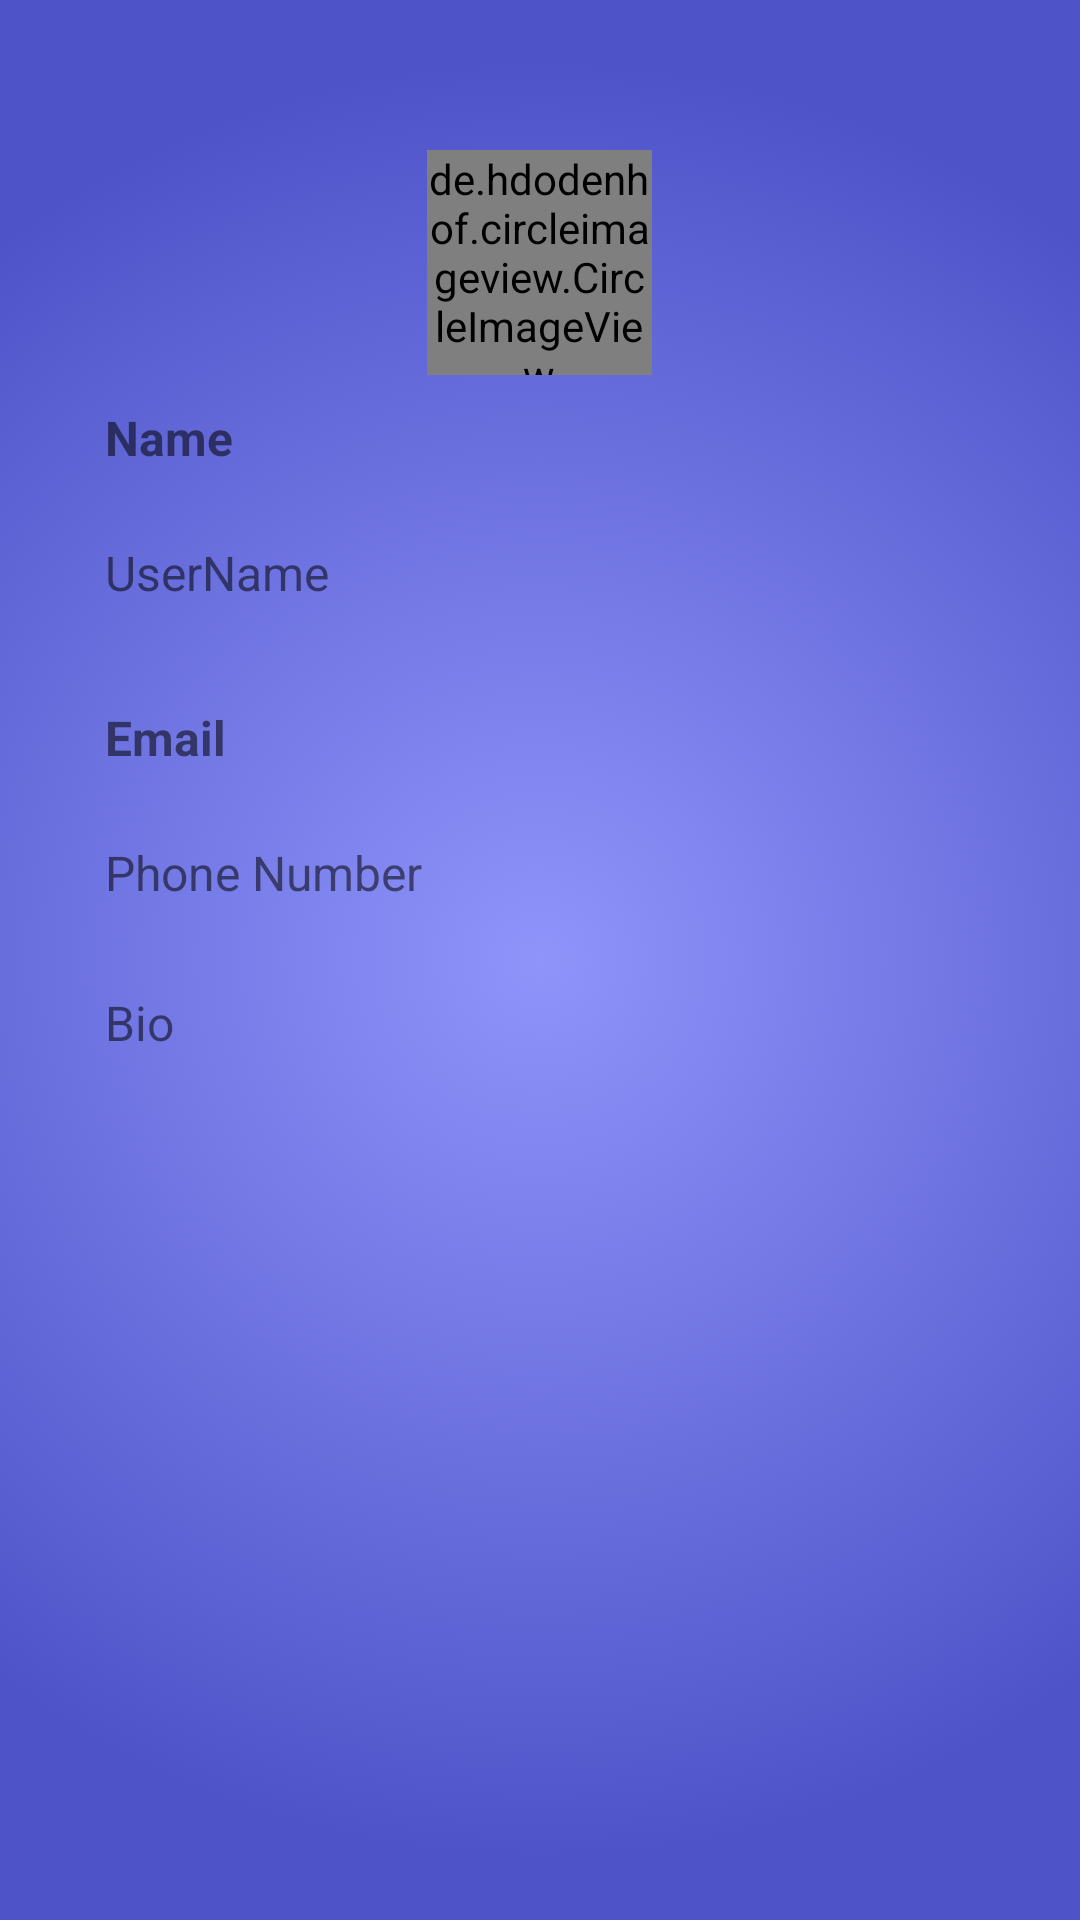

The Android layout XML behind this screen, and the referenced resources:
<!-- AndroidManifest.xml: application theme Theme.MyActivity -->
<!-- res/layout/fragment_profile.xml -->
<?xml version="1.0" encoding="utf-8"?>
<RelativeLayout xmlns:android="http://schemas.android.com/apk/res/android"
    xmlns:tools="http://schemas.android.com/tools"
    android:layout_width="match_parent"
    android:layout_height="match_parent"
    xmlns:app="http://schemas.android.com/apk/res-auto"
    tools:context=".Profile"
    android:background="@drawable/background"
    android:layout_centerInParent="true">

    <LinearLayout
        android:layout_width="match_parent"
        android:layout_height="600dp"
        android:layout_gravity="center"
        android:layout_margin="30dp"
        android:background="@drawable/circle_background"
        android:orientation="vertical">

        <de.hdodenhof.circleimageview.CircleImageView
            android:id="@+id/profile_image"
            android:layout_width="75dp"
            android:layout_height="75dp"
            android:src="@drawable/profile"
            app:civ_border_width="2dp"
            android:layout_marginTop="20dp"
            android:layout_gravity="center"
            app:civ_border_color="#FF000000"/>

        
        <ImageButton
            android:id="@+id/editProfileImageButton"
            android:layout_width="wrap_content"
            android:layout_height="wrap_content"
            android:layout_gravity="center"
            android:contentDescription="@string/edit_profile_picture"
            android:src="@drawable/ic_add"
            android:layout_marginTop="-20dp"
            android:layout_marginStart="25dp"
            android:visibility="gone" />

        <TextView
            android:id="@+id/nameEditText"
            android:layout_width="match_parent"
            android:layout_height="wrap_content"
            android:layout_marginStart="5dp"
            android:layout_marginTop="10dp"
            android:minHeight="40dp"
            android:text="@string/name"
            android:textSize="16sp"
            android:textStyle="bold" />
        <com.google.android.material.textfield.TextInputLayout
            android:id="@+id/profile_name"
            android:layout_width="match_parent"
            android:layout_height="wrap_content"
            style="@style/Widget.MaterialComponents.TextInputLayout.OutlinedBox"
            android:hint="@string/enter_your_name"
            android:visibility="gone"
            android:textColorHint="@color/black"
            app:endIconTint="@color/black"
            app:boxStrokeColor="@color/black"
            android:layout_marginTop="10dp"
            app:startIconTint="@color/black">

        <com.google.android.material.textfield.TextInputEditText
            android:id="@+id/profilenameET"
            android:layout_width="match_parent"
            android:layout_height="wrap_content"
            android:textColor="@color/black"/>
        </com.google.android.material.textfield.TextInputLayout>

        
        <TextView
            android:id="@+id/usernameEditText"
            android:layout_width="match_parent"
            android:layout_height="wrap_content"
            android:layout_margin="5dp"
            android:layout_marginStart="5dp"
            android:minHeight="40dp"
            android:text="@string/username"
            android:textSize="16sp" />
        <com.google.android.material.textfield.TextInputLayout
            android:id="@+id/profile_username"
            android:layout_width="match_parent"
            android:layout_height="wrap_content"
            style="@style/Widget.MaterialComponents.TextInputLayout.OutlinedBox"
            android:hint="@string/enter_your_username"
            android:textColorHint="@color/black"
            android:visibility="gone"
            app:boxStrokeColor="@color/black"
            android:layout_marginTop="10dp">

            <com.google.android.material.textfield.TextInputEditText
                android:id="@+id/profileusernameET"
                android:layout_width="match_parent"
                android:layout_height="wrap_content"
                android:textColor="@color/black"/>
        </com.google.android.material.textfield.TextInputLayout>



            <TextView
                android:id="@+id/emailEditText"
                android:layout_width="match_parent"
                android:layout_height="wrap_content"
                android:layout_marginStart="5dp"
                android:layout_marginTop="10dp"
                android:minHeight="40dp"
                android:text="@string/email"
                android:textSize="16sp"
                android:textStyle="bold" />
            <com.google.android.material.textfield.TextInputLayout
                android:id="@+id/profile_email"
                android:layout_width="match_parent"
                android:layout_height="wrap_content"
                style="@style/Widget.MaterialComponents.TextInputLayout.OutlinedBox"
                android:hint="@string/enter_your_email"
                android:visibility="gone"
                android:textColorHint="@color/black"
                app:endIconTint="@color/black"
                app:boxStrokeColor="@color/black"
                android:layout_marginTop="10dp"
                app:startIconTint="@color/black">

                <com.google.android.material.textfield.TextInputEditText
                    android:id="@+id/profileemailET"
                    android:layout_width="match_parent"
                    android:layout_height="wrap_content"
                    android:textColor="@color/black"/>
            </com.google.android.material.textfield.TextInputLayout>



        
        <TextView
            android:id="@+id/phoneNumberEditText"
            android:layout_width="match_parent"
            android:layout_height="wrap_content"
            android:layout_margin="5dp"
            android:minHeight="40dp"
            android:text="@string/phone_numberr"
            android:textSize="16sp" />
        <com.google.android.material.textfield.TextInputLayout
            android:id="@+id/profile_phonenumber"
            android:layout_width="match_parent"
            android:layout_height="wrap_content"
            style="@style/Widget.MaterialComponents.TextInputLayout.OutlinedBox"
            android:hint="@string/enter_your_number"
            android:textColorHint="@color/black"
            app:boxStrokeColor="@color/black"
            android:layout_marginTop="10dp"
            android:visibility="gone">

            <com.google.android.material.textfield.TextInputEditText
                android:id="@+id/profile_phonenumberET"
                android:layout_width="match_parent"
                android:layout_height="wrap_content"
                android:textColor="@color/black"/>
        </com.google.android.material.textfield.TextInputLayout>

        
        <TextView
            android:id="@+id/bioEditText"
            android:layout_width="match_parent"
            android:layout_height="wrap_content"
            android:layout_margin="5dp"
            android:layout_marginTop="8dp"
            android:minHeight="40dp"
            android:text="@string/bio"
            android:textSize="16sp" />

        <com.google.android.material.textfield.TextInputLayout
            android:id="@+id/profile_bio"
            android:layout_width="match_parent"
            android:layout_height="wrap_content"
            style="@style/Widget.MaterialComponents.TextInputLayout.OutlinedBox"
            android:hint="@string/enter_your_bio"
            android:textColorHint="@color/black"
            app:boxStrokeColor="@color/black"
            android:layout_marginTop="10dp"
            android:visibility="gone">

            <com.google.android.material.textfield.TextInputEditText
                android:id="@+id/profilebioET"
                android:layout_width="match_parent"
                android:layout_height="wrap_content"
                android:textColor="@color/black"/>


        </com.google.android.material.textfield.TextInputLayout>


        
        <LinearLayout
            android:layout_width="match_parent"
            android:layout_height="wrap_content"
            android:layout_margin="20dp"
            android:gravity="center"
            android:orientation="horizontal">

            <Button
                android:id="@+id/updateButton"
                android:layout_width="wrap_content"
                android:layout_height="wrap_content"
                android:text="@string/update"
                android:visibility="gone"/>

            <Button
                android:id="@+id/saveButton"
                android:layout_width="wrap_content"
                android:layout_height="wrap_content"
                android:layout_marginStart="16dp"
                android:text="@string/save"
                android:visibility="gone"/>

        </LinearLayout>

    </LinearLayout>



</RelativeLayout>
<!-- resources referenced by this layout -->
<resources>
  <!-- drawable background (drawable) -->
  <?xml version="1.0" encoding="utf-8"?>
  <selector xmlns:android="http://schemas.android.com/apk/res/android">
  <item>
      <shape>
          <gradient
              android:gradientRadius="300dp"
              android:endColor="#4e54c8"
              android:startColor="#8f94fb"
              android:type="radial">
  
          </gradient>
      </shape>
  </item>
  </selector>
  <string name="bio">Bio</string>
  <string name="edit_profile_picture">Edit Profilr Picture</string>
  <string name="email">Email</string>
  <string name="enter_your_bio">Enter Your Bio</string>
  <string name="enter_your_email">Enter Your Email</string>
  <string name="enter_your_name">Enter your Name</string>
  <string name="enter_your_number">Enter Your Number</string>
  <string name="enter_your_username">Enter Your Username</string>
  <string name="name">Name</string>
  <string name="phone_numberr">Phone Number</string>
  <string name="save">Save</string>
  <string name="update">Update</string>
  <string name="username">UserName</string>
  <style name="Theme.MyActivity" parent="Theme.MaterialComponents.DayNight.NoActionBar">
          <item name="windowActionBar">false</item>
          
          <item name="colorPrimary">@color/purple_500</item>
          <item name="colorPrimaryVariant">@color/purple_700</item>
          <item name="colorOnPrimary">@color/white</item>
          
          <item name="colorSecondary">@color/teal_200</item>
          <item name="colorSecondaryVariant">@color/teal_700</item>
          <item name="colorOnSecondary">@color/black</item>
          
          <item name="android:statusBarColor" tools:targetApi="l">?attr/colorPrimaryVariant</item>
          
      </style>
  <!-- not gathered from this repository: default colours our renderer supplied (Android Studio template values) -->
  <color name="purple_500">#FF6200EE</color>
  <color name="purple_700">#FF3700B3</color>
  <color name="teal_200">#FF03DAC5</color>
  <color name="teal_700">#FF018786</color>
  <color name="black">#FF000000</color>
  <color name="white">#FFFFFFFF</color>
</resources>
